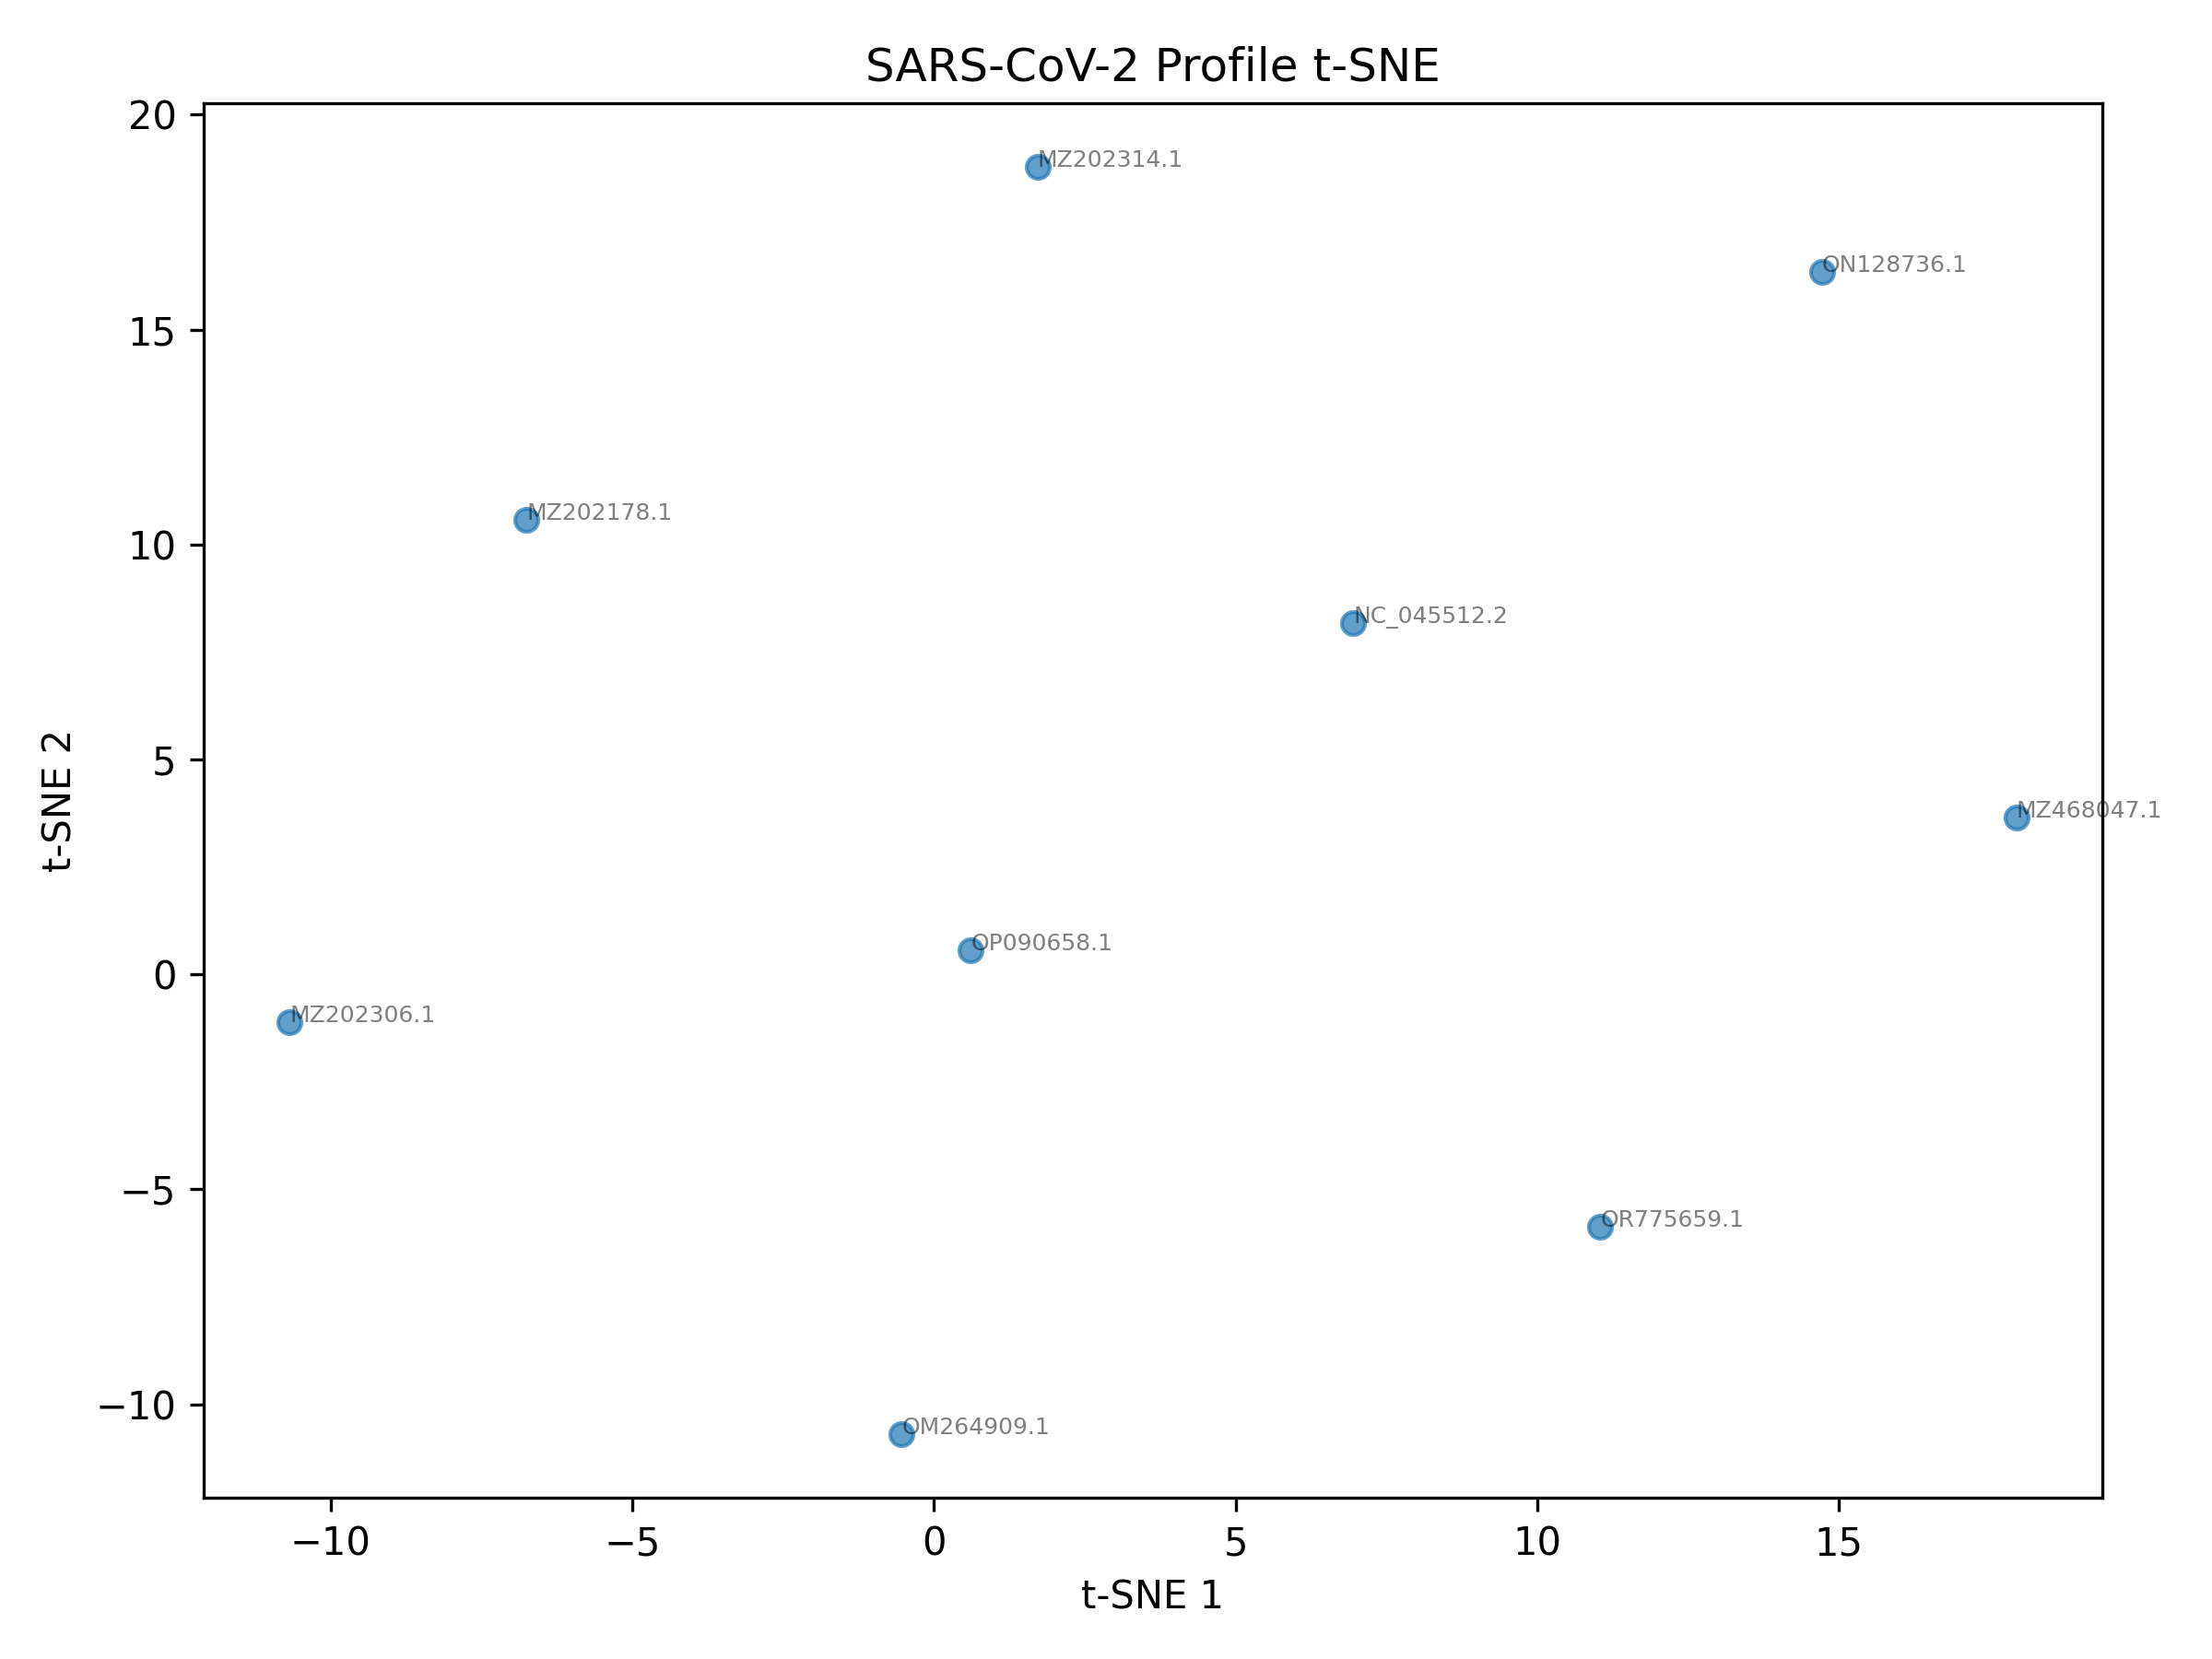

The file beside this chart, header and first rows:
id, tsne1, tsne2
NC_045512.2, 6.945, 8.164
OP090658.1, 0.6113, 0.5538
MZ202178.1, -6.753, 10.57
MZ202314.1, 1.716, 18.79
MZ202306.1, -10.68, -1.12
MZ468047.1, 17.94, 3.658
OM264909.1, -0.5348, -10.7
ON128736.1, 14.72, 16.33
OR775659.1, 11.04, -5.868
